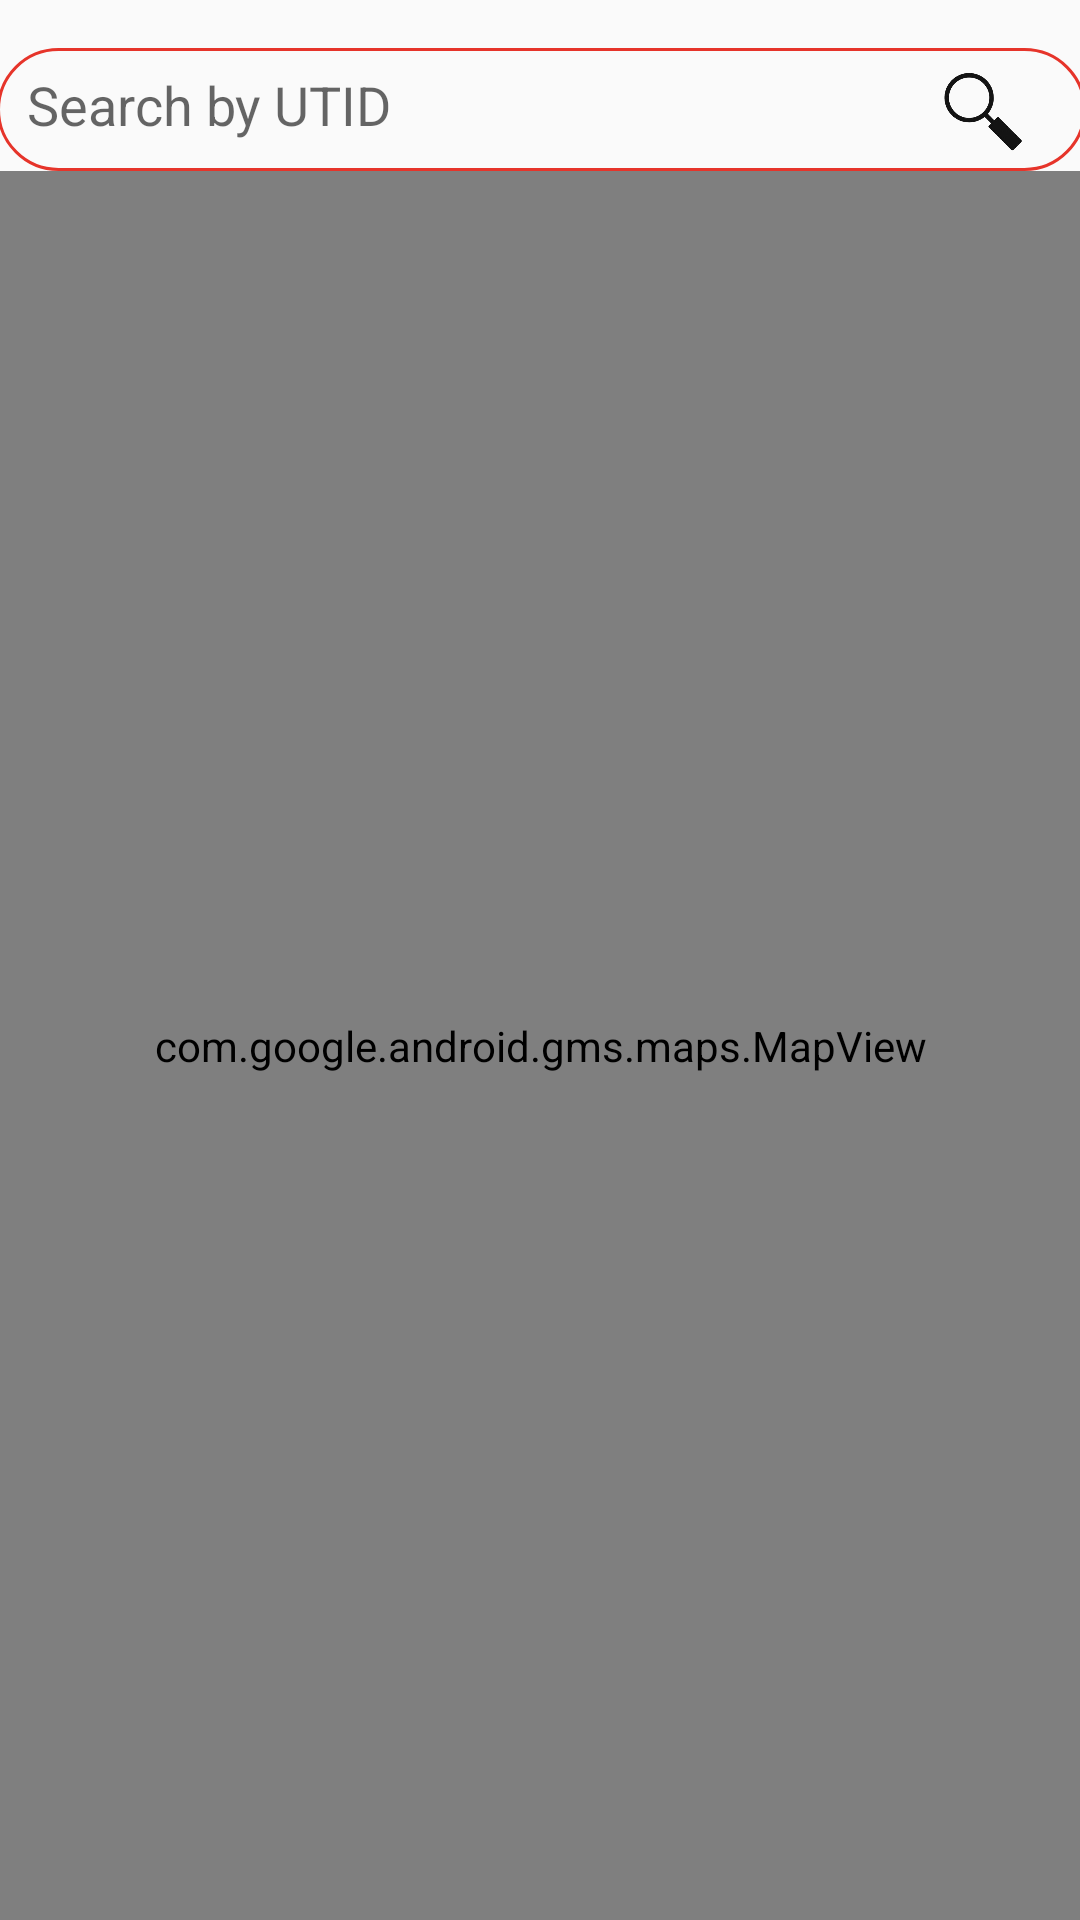

This screen was rendered from an Android layout file. Write that file and the resources it references.
<!-- AndroidManifest.xml: application theme Theme.HaritBrij -->
<!-- res/layout/fragment_tree_map.xml -->
<?xml version="1.0" encoding="utf-8"?>
<androidx.constraintlayout.widget.ConstraintLayout xmlns:android="http://schemas.android.com/apk/res/android"
    xmlns:app="http://schemas.android.com/apk/res-auto"
    xmlns:tools="http://schemas.android.com/tools"
    android:layout_width="match_parent"
    android:layout_height="match_parent"
    tools:context=".TreeMapFragment">

    <EditText
        android:id="@+id/searchTreeByUtid"
        android:layout_width="363dp"
        android:layout_height="41dp"
        android:layout_marginTop="16dp"
        android:background="@drawable/strokebhagwa"
        android:ems="10"
        android:hint="@string/SearchByUTID"
        android:inputType="textPersonName"
        android:padding="10dp"
        android:text=""
        app:layout_constraintEnd_toEndOf="parent"
        app:layout_constraintStart_toStartOf="parent"
        app:layout_constraintTop_toTopOf="parent" />

    <ImageView
        android:id="@+id/mapSearchTreeIcon"
        android:layout_width="35dp"
        android:layout_height="34dp"
        android:layout_marginTop="4dp"
        android:layout_marginEnd="16dp"
        android:src="@drawable/searchicon_removebg_preview"
        app:layout_constraintEnd_toEndOf="@+id/searchTreeByUtid"
        app:layout_constraintTop_toTopOf="@+id/searchTreeByUtid" />

    <com.google.android.gms.maps.MapView
        android:id="@+id/user_map_view"
        android:layout_width="0dp"
        android:layout_height="0dp"
        android:src="@drawable/searchicon_removebg_preview"
        app:layout_constraintBottom_toBottomOf="parent"
        app:layout_constraintEnd_toEndOf="parent"
        app:layout_constraintStart_toStartOf="parent"
        app:layout_constraintTop_toBottomOf="@+id/searchTreeByUtid" />

</androidx.constraintlayout.widget.ConstraintLayout>
<!-- resources referenced by this layout -->
<resources>
  <!-- drawable searchicon_removebg_preview: png bitmap (drawable, 26872 bytes) -->
  <!-- drawable strokebhagwa (drawable) -->
  <?xml version = "1.0" encoding = "utf-8" ?>
  <shape
      android:shape = "rectangle"
      xmlns:android = "http://schemas.android.com/apk/res/android" >
  
  
      <corners android:radius="20dp" />
  
      
      <stroke android:width="1dp" android:color="#e6342a"/>
      <solid android:color="@android:color/transparent"></solid>
  </shape>
  <string name="SearchByUTID">Search by UTID</string>
  <style name="Theme.HaritBrij" parent="Theme.AppCompat.Light.NoActionBar">
          
          <item name="colorPrimary">@color/purple_500</item>
          <item name="colorPrimaryVariant">@color/purple_700</item>
          <item name="colorOnPrimary">@color/white</item>
          
          <item name="colorSecondary">@color/teal_200</item>
          <item name="colorSecondaryVariant">@color/teal_700</item>
          <item name="colorOnSecondary">@color/black</item>
          
          <item name="android:statusBarColor">#e6342a</item>
          
      </style>
  <!-- not gathered from this repository: default colours our renderer supplied (Android Studio template values) -->
  <color name="purple_500">#FF6200EE</color>
  <color name="purple_700">#FF3700B3</color>
  <color name="teal_200">#FF03DAC5</color>
  <color name="teal_700">#FF018786</color>
  <color name="black">#FF000000</color>
  <color name="white">#FFFFFFFF</color>
</resources>
